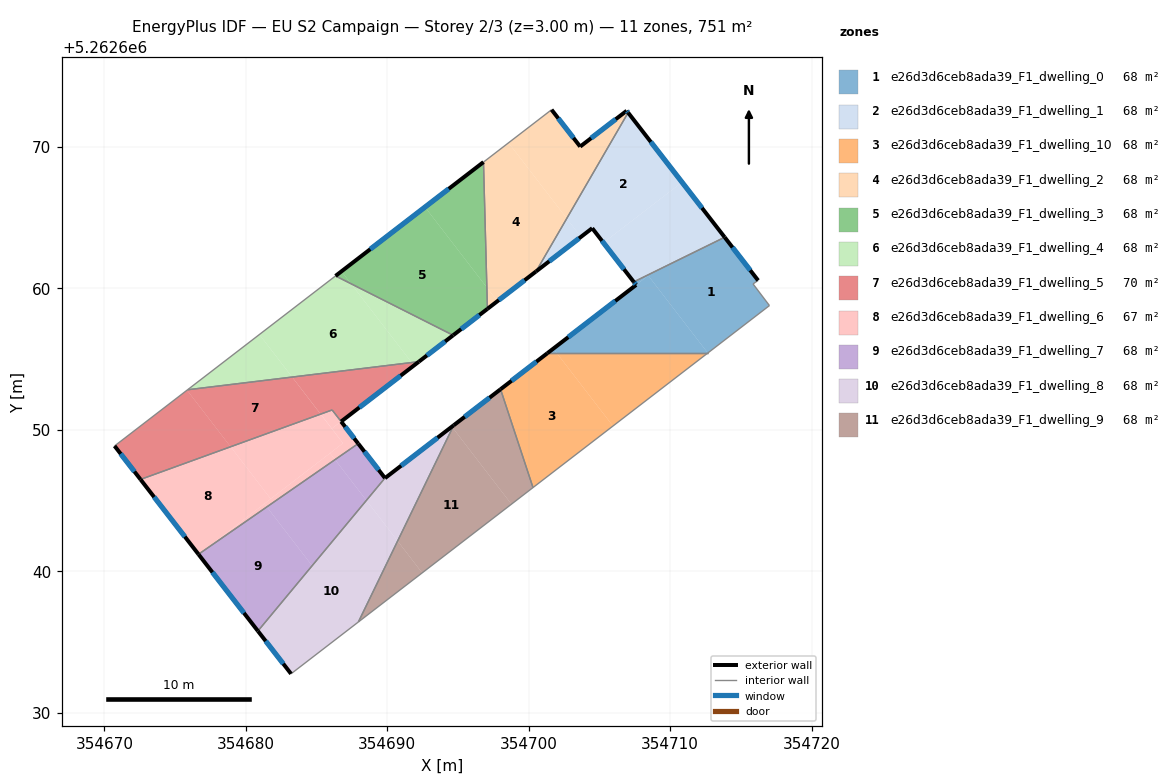
=== STOREY PLAN SPEC (per zone: floor XY polygon, exterior-wall plan segments, windows/doors) ===
zone 1: e26d3d6ceb8ada39_F1_dwelling_0  (68.3 m²)
  floor: (354716.22, 5262660.56) (354715.86, 5262660.32) (354717.02, 5262658.79) (354712.66, 5262655.43) (354708.45, 5262660.91) (354707.59, 5262660.25) (354707.42, 5262660.46) (354713.85, 5262663.62)
  floor: (354708.45, 5262660.91) (354712.66, 5262655.43) (354712.65, 5262655.42) (354701.99, 5262655.42) (354701.74, 5262655.74)
  floor: (354701.74, 5262655.74) (354701.99, 5262655.42) (354701.32, 5262655.42)
  exterior wall: (354707.59, 5262660.25) – (354701.32, 5262655.42)  [7.9 m]
    window: (354706.12, 5262659.11) – (354702.79, 5262656.55)  [6.7 m²]
  exterior wall: (354707.42, 5262660.46) – (354707.59, 5262660.25)  [0.3 m]
    window: (354707.46, 5262660.41) – (354707.55, 5262660.30)  [0.2 m²]
  exterior wall: (354716.22, 5262660.56) – (354713.85, 5262663.62)  [3.9 m]
    window: (354715.66, 5262661.28) – (354714.41, 5262662.90)  [3.3 m²]
  interior walls: 5
zone 2: e26d3d6ceb8ada39_F1_dwelling_1  (68.3 m²)
  floor: (354707.03, 5262672.43) (354710.84, 5262667.51) (354705.28, 5262663.23) (354704.49, 5262664.26) (354703.69, 5262663.64) (354702.69, 5262664.95)
  floor: (354710.84, 5262667.51) (354713.85, 5262663.62) (354707.42, 5262660.46) (354705.28, 5262663.23)
  floor: (354702.69, 5262664.95) (354703.69, 5262663.64) (354700.52, 5262661.20)
  exterior wall: (354704.49, 5262664.26) – (354707.42, 5262660.46)  [4.8 m]
    window: (354705.18, 5262663.37) – (354706.73, 5262661.35)  [4.1 m²]
  exterior wall: (354700.52, 5262661.20) – (354704.49, 5262664.26)  [5.0 m]
    window: (354701.45, 5262661.92) – (354703.56, 5262663.54)  [4.2 m²]
  exterior wall: (354713.85, 5262663.62) – (354707.03, 5262672.43)  [11.1 m]
    window: (354712.25, 5262665.69) – (354708.63, 5262670.36)  [9.4 m²]
  interior walls: 2
zone 3: e26d3d6ceb8ada39_F1_dwelling_10  (68.2 m²)
  floor: (354701.99, 5262655.42) (354705.95, 5262650.27) (354700.30, 5262645.92) (354698.01, 5262652.87) (354701.32, 5262655.42)
  floor: (354712.65, 5262655.42) (354705.95, 5262650.27) (354701.99, 5262655.42)
  exterior wall: (354701.32, 5262655.42) – (354698.01, 5262652.87)  [4.2 m]
    window: (354700.54, 5262654.82) – (354698.79, 5262653.47)  [3.5 m²]
  interior walls: 3
zone 4: e26d3d6ceb8ada39_F1_dwelling_2  (68.3 m²)
  floor: (354698.57, 5262670.29) (354702.69, 5262664.95) (354700.52, 5262661.20) (354697.78, 5262659.10) (354697.04, 5262660.07) (354696.80, 5262668.93)
  floor: (354706.92, 5262672.56) (354707.03, 5262672.43) (354702.69, 5262664.95) (354698.57, 5262670.29) (354701.61, 5262672.64) (354703.64, 5262670.03)
  floor: (354697.04, 5262660.07) (354697.78, 5262659.10) (354697.08, 5262658.55)
  exterior wall: (354697.08, 5262658.55) – (354700.52, 5262661.20)  [4.3 m]
    window: (354697.89, 5262659.18) – (354699.71, 5262660.58)  [3.7 m²]
  exterior wall: (354703.64, 5262670.03) – (354701.61, 5262672.64)  [3.3 m]
    window: (354703.16, 5262670.64) – (354702.09, 5262672.02)  [2.8 m²]
  exterior wall: (354706.92, 5262672.56) – (354703.64, 5262670.03)  [4.1 m]
    window: (354706.15, 5262671.97) – (354704.41, 5262670.62)  [3.5 m²]
  exterior wall: (354707.03, 5262672.43) – (354706.92, 5262672.56)  [0.2 m]
    window: (354707.00, 5262672.46) – (354706.95, 5262672.53)  [0.1 m²]
  interior walls: 3
zone 5: e26d3d6ceb8ada39_F1_dwelling_3  (68.3 m²)
  floor: (354692.66, 5262665.75) (354697.04, 5262660.07) (354697.08, 5262658.55) (354694.66, 5262656.69) (354687.43, 5262660.33) (354686.76, 5262661.21)
  floor: (354696.80, 5262668.93) (354697.04, 5262660.07) (354692.66, 5262665.75)
  floor: (354686.76, 5262661.21) (354687.43, 5262660.33) (354686.34, 5262660.88)
  exterior wall: (354694.66, 5262656.69) – (354697.08, 5262658.55)  [3.1 m]
    window: (354695.22, 5262657.13) – (354696.51, 5262658.12)  [2.6 m²]
  exterior wall: (354696.80, 5262668.93) – (354686.34, 5262660.88)  [13.2 m]
    window: (354694.34, 5262667.04) – (354688.80, 5262662.77)  [11.1 m²]
  interior walls: 2
zone 6: e26d3d6ceb8ada39_F1_dwelling_4  (68.3 m²)
  floor: (354687.43, 5262660.33) (354691.72, 5262654.76) (354683.27, 5262653.73) (354680.96, 5262656.74) (354686.34, 5262660.88)
  floor: (354694.66, 5262656.69) (354692.23, 5262654.82) (354691.72, 5262654.76) (354687.43, 5262660.33)
  floor: (354680.96, 5262656.74) (354683.27, 5262653.73) (354675.88, 5262652.83)
  exterior wall: (354692.23, 5262654.82) – (354694.66, 5262656.69)  [3.1 m]
    window: (354692.80, 5262655.26) – (354694.09, 5262656.25)  [2.6 m²]
  interior walls: 3
zone 7: e26d3d6ceb8ada39_F1_dwelling_5  (69.9 m²)
  floor: (354683.27, 5262653.73) (354685.28, 5262651.11) (354678.92, 5262648.80) (354675.84, 5262652.80) (354675.88, 5262652.83)
  floor: (354675.84, 5262652.80) (354678.92, 5262648.80) (354672.55, 5262646.49) (354670.72, 5262648.86)
  floor: (354692.23, 5262654.82) (354691.88, 5262654.55) (354691.72, 5262654.76)
  floor: (354691.72, 5262654.76) (354691.88, 5262654.55) (354686.73, 5262650.59) (354686.10, 5262651.41) (354685.29, 5262651.11) (354683.27, 5262653.73)
  exterior wall: (354686.73, 5262650.59) – (354692.23, 5262654.82)  [6.9 m]
    window: (354688.03, 5262651.58) – (354690.94, 5262653.83)  [5.9 m²]
  exterior wall: (354670.72, 5262648.86) – (354672.55, 5262646.49)  [3.0 m]
    window: (354671.15, 5262648.31) – (354672.12, 5262647.05)  [2.5 m²]
  interior walls: 4
zone 8: e26d3d6ceb8ada39_F1_dwelling_6  (66.5 m²)
  floor: (354678.92, 5262648.80) (354681.76, 5262645.12) (354676.79, 5262641.30) (354676.65, 5262641.20) (354672.55, 5262646.49)
  floor: (354686.73, 5262650.59) (354687.94, 5262649.03) (354686.30, 5262647.89) (354685.95, 5262648.35) (354686.87, 5262649.06) (354686.08, 5262650.09)
  floor: (354681.31, 5262644.78) (354681.48, 5262644.55) (354676.79, 5262641.30)
  floor: (354685.28, 5262651.11) (354686.87, 5262649.06) (354681.76, 5262645.12) (354678.92, 5262648.80)
  floor: (354685.95, 5262648.35) (354686.30, 5262647.89) (354681.48, 5262644.55) (354681.31, 5262644.78)
  floor: (354686.09, 5262651.41) (354686.73, 5262650.59) (354686.08, 5262650.09) (354685.29, 5262651.11)
  exterior wall: (354687.94, 5262649.03) – (354686.74, 5262650.58)  [2.0 m]
    window: (354687.66, 5262649.39) – (354687.02, 5262650.22)  [1.7 m²]
  exterior wall: (354672.55, 5262646.49) – (354676.65, 5262641.20)  [6.7 m]
    window: (354673.51, 5262645.25) – (354675.69, 5262642.44)  [5.6 m²]
  interior walls: 3
zone 9: e26d3d6ceb8ada39_F1_dwelling_7  (68.3 m²)
  floor: (354686.30, 5262647.89) (354688.52, 5262645.01) (354684.68, 5262640.39) (354681.48, 5262644.55)
  floor: (354681.48, 5262644.55) (354684.68, 5262640.39) (354680.85, 5262635.78) (354676.65, 5262641.20) (354676.79, 5262641.30)
  floor: (354687.94, 5262649.03) (354689.83, 5262646.59) (354688.52, 5262645.01) (354686.30, 5262647.89)
  exterior wall: (354689.83, 5262646.59) – (354687.94, 5262649.03)  [3.1 m]
    window: (354689.39, 5262647.16) – (354688.39, 5262648.46)  [2.6 m²]
  exterior wall: (354676.65, 5262641.20) – (354680.85, 5262635.78)  [6.9 m]
    window: (354677.64, 5262639.93) – (354679.86, 5262637.05)  [5.8 m²]
  interior walls: 2
zone 10: e26d3d6ceb8ada39_F1_dwelling_8  (68.2 m²)
  floor: (354694.56, 5262650.22) (354694.61, 5262650.16) (354690.73, 5262642.14) (354688.52, 5262645.01) (354689.84, 5262646.59)
  floor: (354688.52, 5262645.01) (354690.73, 5262642.14) (354687.96, 5262636.42) (354683.19, 5262632.75) (354680.85, 5262635.78)
  exterior wall: (354694.70, 5262650.32) – (354689.84, 5262646.59)  [6.1 m]
    window: (354693.55, 5262649.45) – (354690.98, 5262647.46)  [5.2 m²]
  exterior wall: (354680.85, 5262635.78) – (354683.19, 5262632.75)  [3.8 m]
    window: (354681.40, 5262635.07) – (354682.64, 5262633.46)  [3.2 m²]
  interior walls: 3
zone 11: e26d3d6ceb8ada39_F1_dwelling_9  (68.3 m²)
  floor: (354694.61, 5262650.16) (354698.78, 5262644.75) (354692.47, 5262639.89) (354690.73, 5262642.14)
  floor: (354698.01, 5262652.87) (354700.30, 5262645.92) (354698.78, 5262644.75) (354694.61, 5262650.16) (354694.70, 5262650.32)
  floor: (354690.73, 5262642.14) (354692.47, 5262639.89) (354687.96, 5262636.42)
  exterior wall: (354698.01, 5262652.87) – (354694.70, 5262650.32)  [4.2 m]
    window: (354697.23, 5262652.27) – (354695.47, 5262650.92)  [3.5 m²]
  interior walls: 3

=== DERIVED (storey summary) ===
Building: EU S2 Campaign
Storey: 2 of 3  (floor level z = 3.00 m)
Storey gross floor area: 750.7 m²
Zones on this storey: 11
  - e26d3d6ceb8ada39_F1_dwelling_0: floor 68.3 m²; exterior wall 12.0 m (36.1 m²); 3 window(s) 10.2 m²; WWR 28.1%
  - e26d3d6ceb8ada39_F1_dwelling_1: floor 68.3 m²; exterior wall 21.0 m (62.9 m²); 3 window(s) 17.7 m²; WWR 28.1%
  - e26d3d6ceb8ada39_F1_dwelling_10: floor 68.2 m²; exterior wall 4.2 m (12.5 m²); 1 window(s) 3.5 m²; WWR 28.1%
  - e26d3d6ceb8ada39_F1_dwelling_2: floor 68.3 m²; exterior wall 12.0 m (35.9 m²); 4 window(s) 10.1 m²; WWR 28.1%
  - e26d3d6ceb8ada39_F1_dwelling_3: floor 68.3 m²; exterior wall 16.3 m (48.8 m²); 2 window(s) 13.7 m²; WWR 28.1%
  - e26d3d6ceb8ada39_F1_dwelling_4: floor 68.3 m²; exterior wall 3.1 m (9.2 m²); 1 window(s) 2.6 m²; WWR 28.1%
  - e26d3d6ceb8ada39_F1_dwelling_5: floor 69.9 m²; exterior wall 9.9 m (29.8 m²); 2 window(s) 8.4 m²; WWR 28.1%
  - e26d3d6ceb8ada39_F1_dwelling_6: floor 66.5 m²; exterior wall 8.7 m (26.0 m²); 2 window(s) 7.3 m²; WWR 28.1%
  - e26d3d6ceb8ada39_F1_dwelling_7: floor 68.3 m²; exterior wall 9.9 m (29.8 m²); 2 window(s) 8.4 m²; WWR 28.1%
  - e26d3d6ceb8ada39_F1_dwelling_8: floor 68.2 m²; exterior wall 10.0 m (29.9 m²); 2 window(s) 8.4 m²; WWR 28.1%
  - e26d3d6ceb8ada39_F1_dwelling_9: floor 68.3 m²; exterior wall 4.2 m (12.5 m²); 1 window(s) 3.5 m²; WWR 28.1%
Zone adjacency (shared interzone walls):
  - e26d3d6ceb8ada39_F1_dwelling_0 ↔ e26d3d6ceb8ada39_F1_dwelling_1
  - e26d3d6ceb8ada39_F1_dwelling_0 ↔ e26d3d6ceb8ada39_F1_dwelling_10
  - e26d3d6ceb8ada39_F1_dwelling_1 ↔ e26d3d6ceb8ada39_F1_dwelling_2
  - e26d3d6ceb8ada39_F1_dwelling_10 ↔ e26d3d6ceb8ada39_F1_dwelling_9
  - e26d3d6ceb8ada39_F1_dwelling_2 ↔ e26d3d6ceb8ada39_F1_dwelling_3
  - e26d3d6ceb8ada39_F1_dwelling_3 ↔ e26d3d6ceb8ada39_F1_dwelling_4
  - e26d3d6ceb8ada39_F1_dwelling_4 ↔ e26d3d6ceb8ada39_F1_dwelling_5
  - e26d3d6ceb8ada39_F1_dwelling_5 ↔ e26d3d6ceb8ada39_F1_dwelling_6
  - e26d3d6ceb8ada39_F1_dwelling_6 ↔ e26d3d6ceb8ada39_F1_dwelling_7
  - e26d3d6ceb8ada39_F1_dwelling_7 ↔ e26d3d6ceb8ada39_F1_dwelling_8
  - e26d3d6ceb8ada39_F1_dwelling_8 ↔ e26d3d6ceb8ada39_F1_dwelling_9